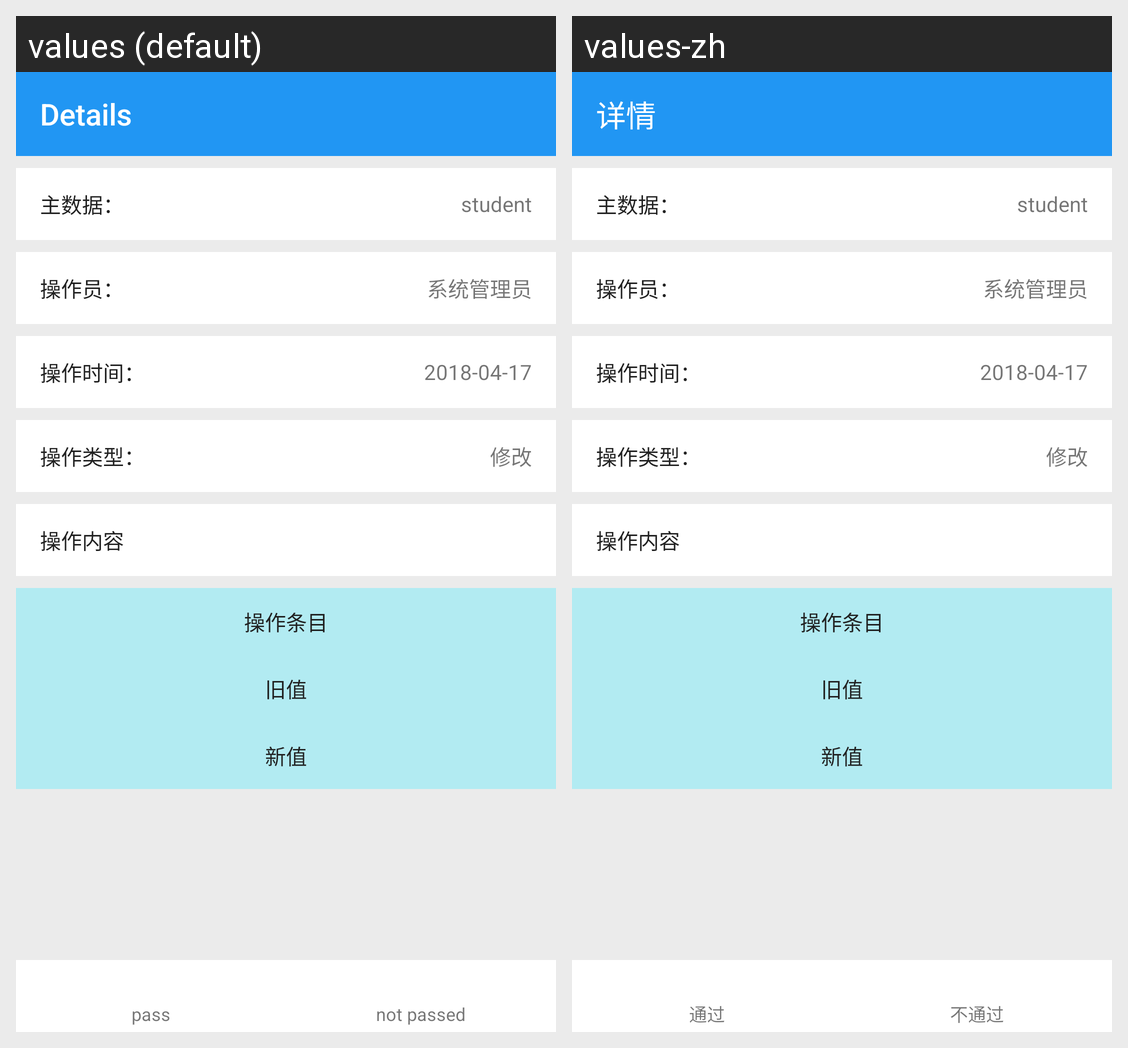

Here is an Android app screen in its default locale and in the app's own translations. Write out the translated-string differences for the strings that appear on this screen.
Android screen res/layout/activity_detailed.xml rendered under 2 locales, left to right: values (default), values-zh. Device: Nexus 5 (rendered at 1080×1920; each locale shown at half size, 540×960, under a caption strip naming it); theme AppTheme.
Strings drawn on this screen, with the default value and each locale's value (text and hints the layout hard-codes, and strings that could not be matched under every locale, appear in the picture but are not listed):

detailed_activity_title
  values: Details
  values-zh: 详情

pass
  values: pass
  values-zh: 通过

no_pass
  values: not passed
  values-zh: 不通过
